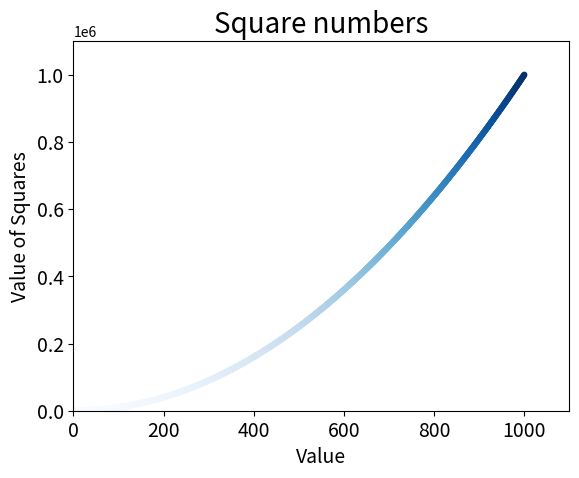

Python code for this plot:
import matplotlib.pyplot as plt

x_values = list(range(1,1001))
y_value = [x**2 for x in x_values]

#绘制图像并设置图形使用点的颜色和尺寸
#颜色设置可采用三位数元组RGB数值,数值范围为0~1之间的小数
#颜色映射使用渐变色显示数值大小

plt.scatter(x_values, y_value, c = y_value, cmap= plt.cm.Blues, edgecolor= "none" ,s = 20)

#设置图标标题并给坐标轴加上标签
plt.title("Square numbers", fontsize =20)
plt.xlabel("Value", fontsize = 14)
plt.ylabel("Value of Squares", fontsize =14)

#设置刻度标记的大小
plt.tick_params(axis="both", which = "major", labelsize =14)

#设置每个坐标轴的取值范围
plt.axis([0,1100,0,1100000])

plt.show()
#自动保存图表，将plt.show()替换为以下代码即可，其中bbox_iunches实参数将图表空余区域裁剪掉
#plt.savefig("Squares_plot.png", bbox_inches = "tight")
